Labelled photos from "images", an image-classification folder in sunyongke/woodRecognition. The possible labels are: Cassia siamea, Cinnamomum camphora, Dalbergia bariensis, Dalbergia cochinchinensis, Dalbergia fusca, Dalbergia latifolia, Dalbergia odorifera, Dalbergia oliveri, Diospyros ebenum, Excentrodendron hsienmu, Intsia spp, Mesua ferrea, Pterocarpus erinaceus, Pterocarpus indicus, Pterocarpus macrocarpus, Pterocarpus santalinus, Taiwania flousiana, Tectona grandis, Terminalia myriocarpa, Terminalia tomentosa, Xylia dolabriformis.

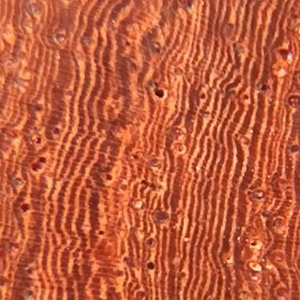
Label: Dalbergia bariensis

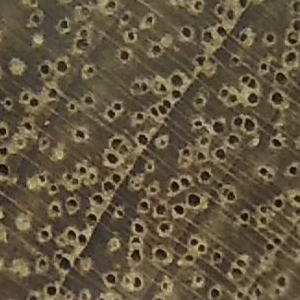
Label: Cinnamomum camphora

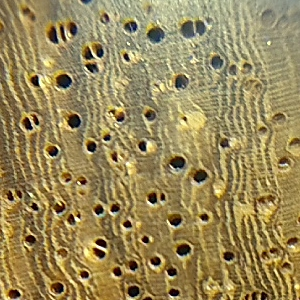
Label: Pterocarpus erinaceus

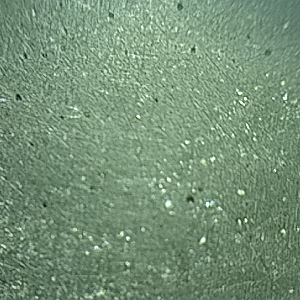
Label: Diospyros ebenum

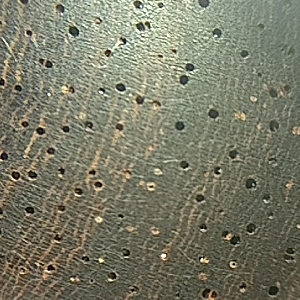
Label: Pterocarpus santalinus

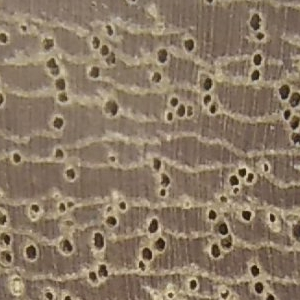
Label: Mesua ferrea
